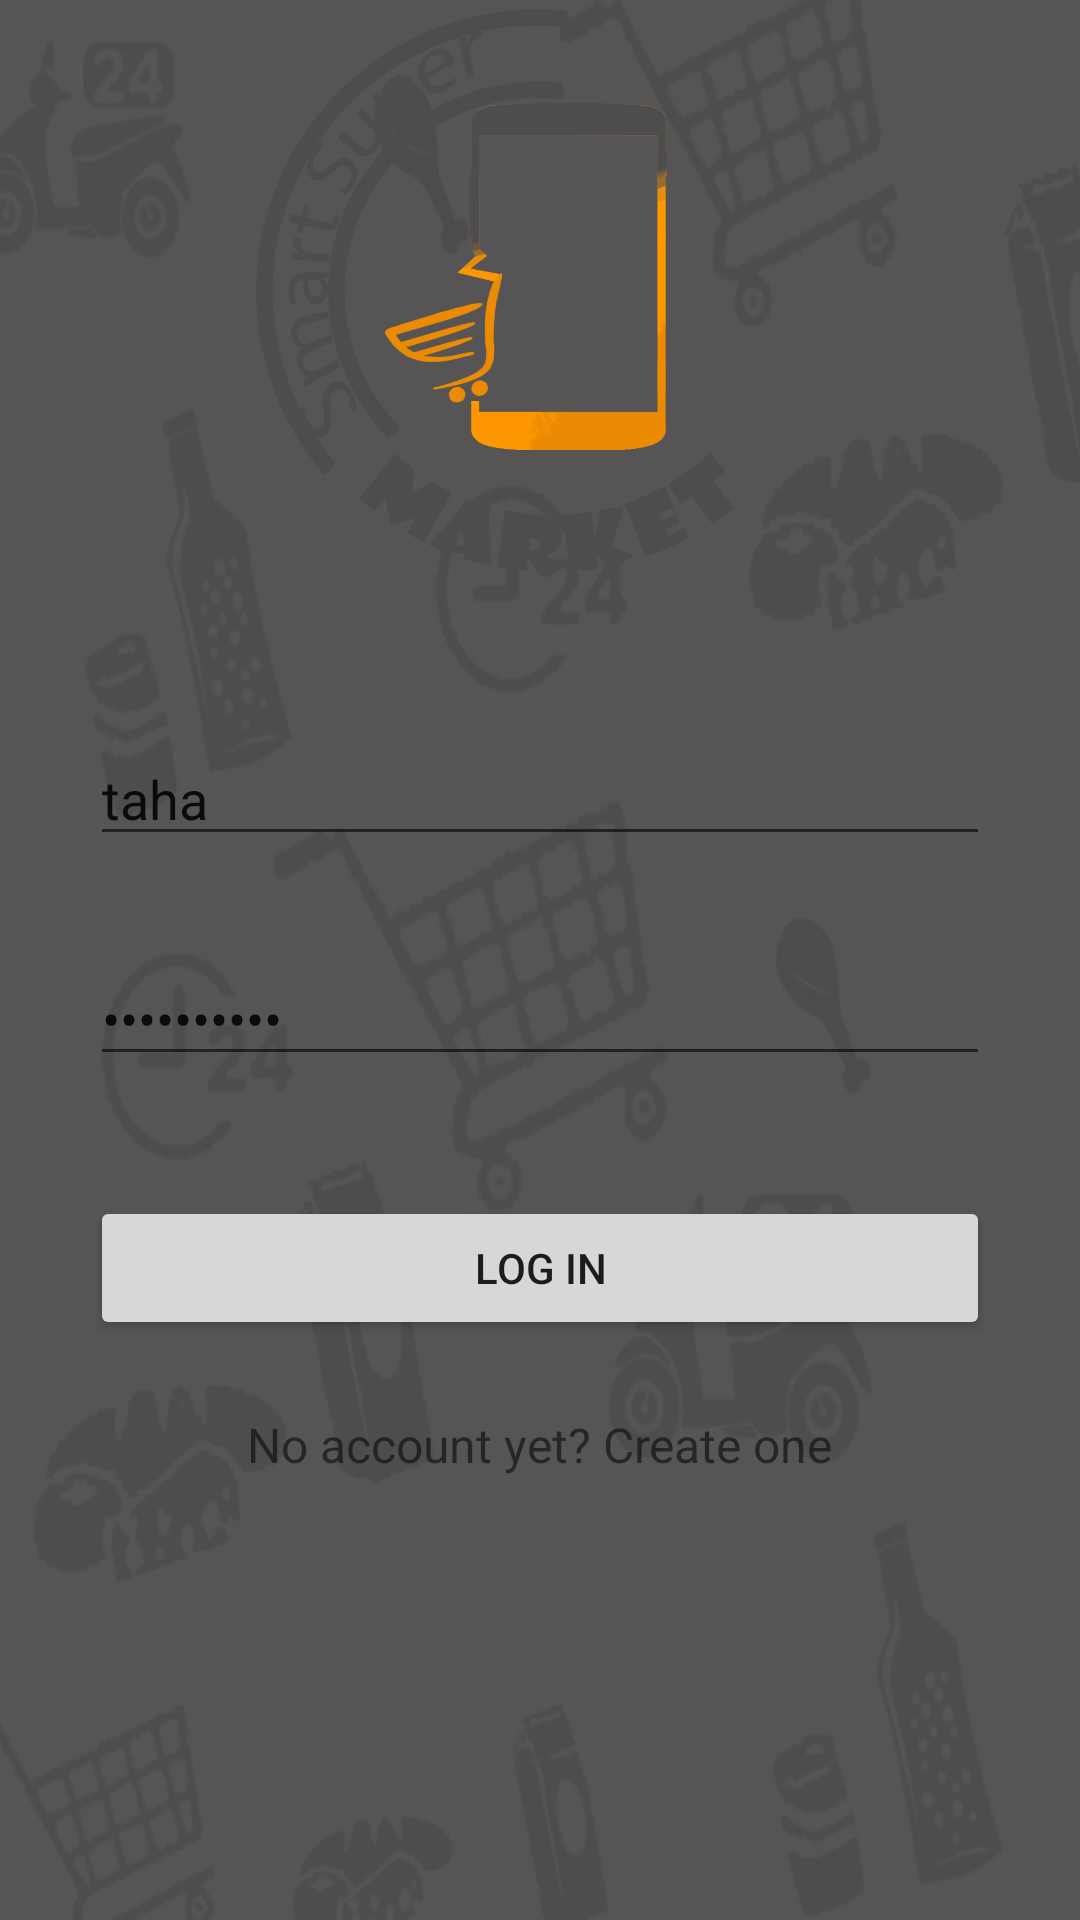

Android layout source for this screen:
<!-- AndroidManifest.xml: application theme AppTheme -->
<!-- res/layout/activity_main.xml -->
<?xml version="1.0" encoding="utf-8"?>
<LinearLayout xmlns:android="http://schemas.android.com/apk/res/android"
    xmlns:tools="http://schemas.android.com/tools"
    android:layout_width="match_parent"
    android:layout_height="match_parent"
       android:orientation="vertical"
    tools:context="com.example.hpwin8.smartsupermarket.MainActivity">

    <ImageView
        android:layout_width="200dp"
        android:layout_height="200dp"
        android:id="@+id/logo"
        android:src="@drawable/alitwo"
        android:layout_marginBottom="24dp"
        android:layout_gravity="center_horizontal"
        />




    
    <EditText
        android:layout_width="300dp"
        android:layout_height="wrap_content"
        android:id="@+id/Email"
        android:inputType="textEmailAddress"
        android:layout_marginTop="20dp"
        android:layout_marginBottom="8dp"
        android:layout_gravity="center_horizontal"
        android:hint="Username"
        android:text="taha"
        />

    
    <EditText
        android:layout_width="300dp"
        android:layout_height="wrap_content"
        android:inputType="textPassword"
        android:id="@+id/passwordtxt"
        android:layout_marginTop="24dp"
        android:layout_marginBottom="20dp"
        android:layout_gravity="center_horizontal"
        android:hint="Password"
        android:text="Don'tLogin"
        />
    <Button
        android:layout_width="300dp"
        android:layout_height="wrap_content"
        android:text="@string/Login"
        android:id="@+id/loginbutton"
        android:layout_gravity="center_horizontal"
        android:layout_marginBottom="24dp"
        android:layout_marginTop="20dp"
        />

    <TextView
        android:id="@+id/link_signup"
        android:layout_width="wrap_content"
        android:layout_height="wrap_content"
        android:text="No account yet? Create one"
        android:textSize="16dp"
        android:layout_gravity="center_horizontal"

        />





</LinearLayout>
<!-- resources referenced by this layout -->
<resources>
  <!-- drawable alitwo: png bitmap (drawable, 80199 bytes) -->
  <string name="Login">Log In</string>
  <style name="AppTheme" parent="Theme.AppCompat.Light.DarkActionBar">
          
          <item name="colorPrimary">#FF9800</item>
          <item name="colorPrimaryDark">#F57C00</item>
          <item name="colorAccent">#009688</item>
          <item name="android:windowBackground">@drawable/aliback</item>
  
  
      </style>
  <!-- drawable aliback: jpg bitmap (drawable, 47531 bytes) -->
</resources>
